Image classification data set "CODEBRIM" (wilson-repo/vlp-module on GitHub). Class labels (2): background, defects.

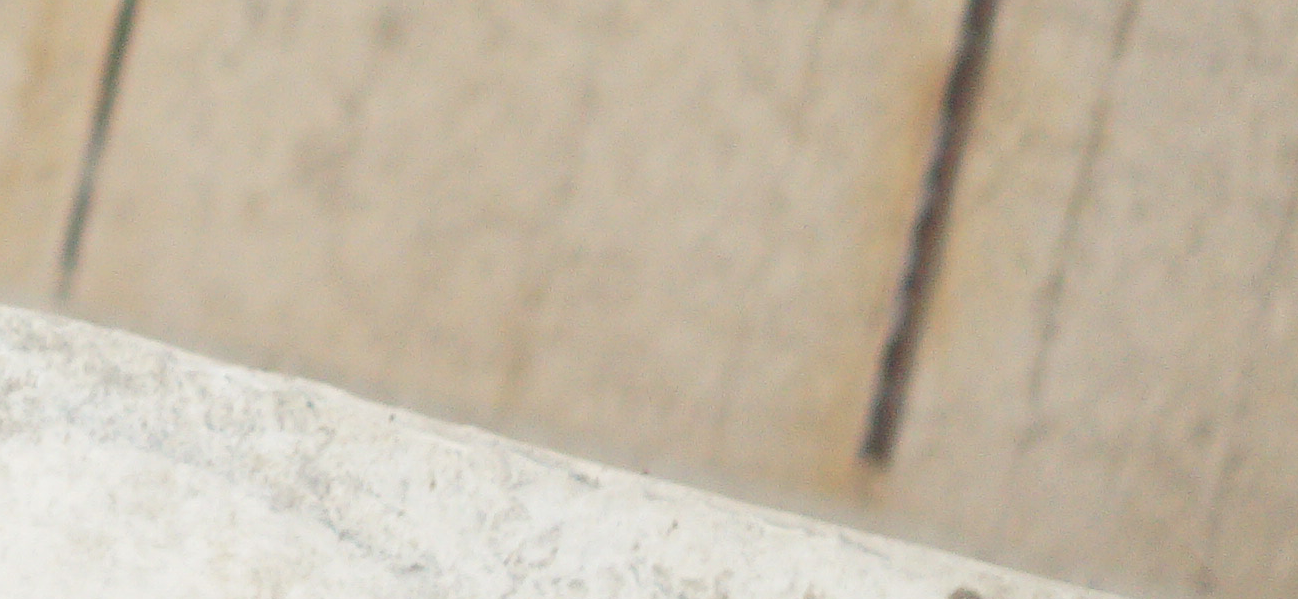
Label: background

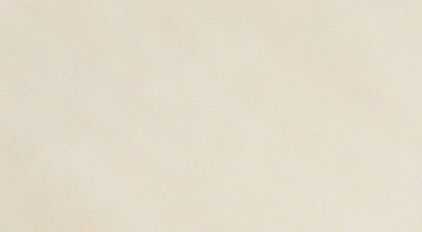
Label: background

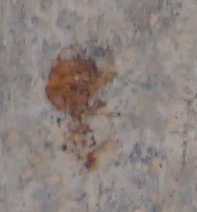
Label: defects

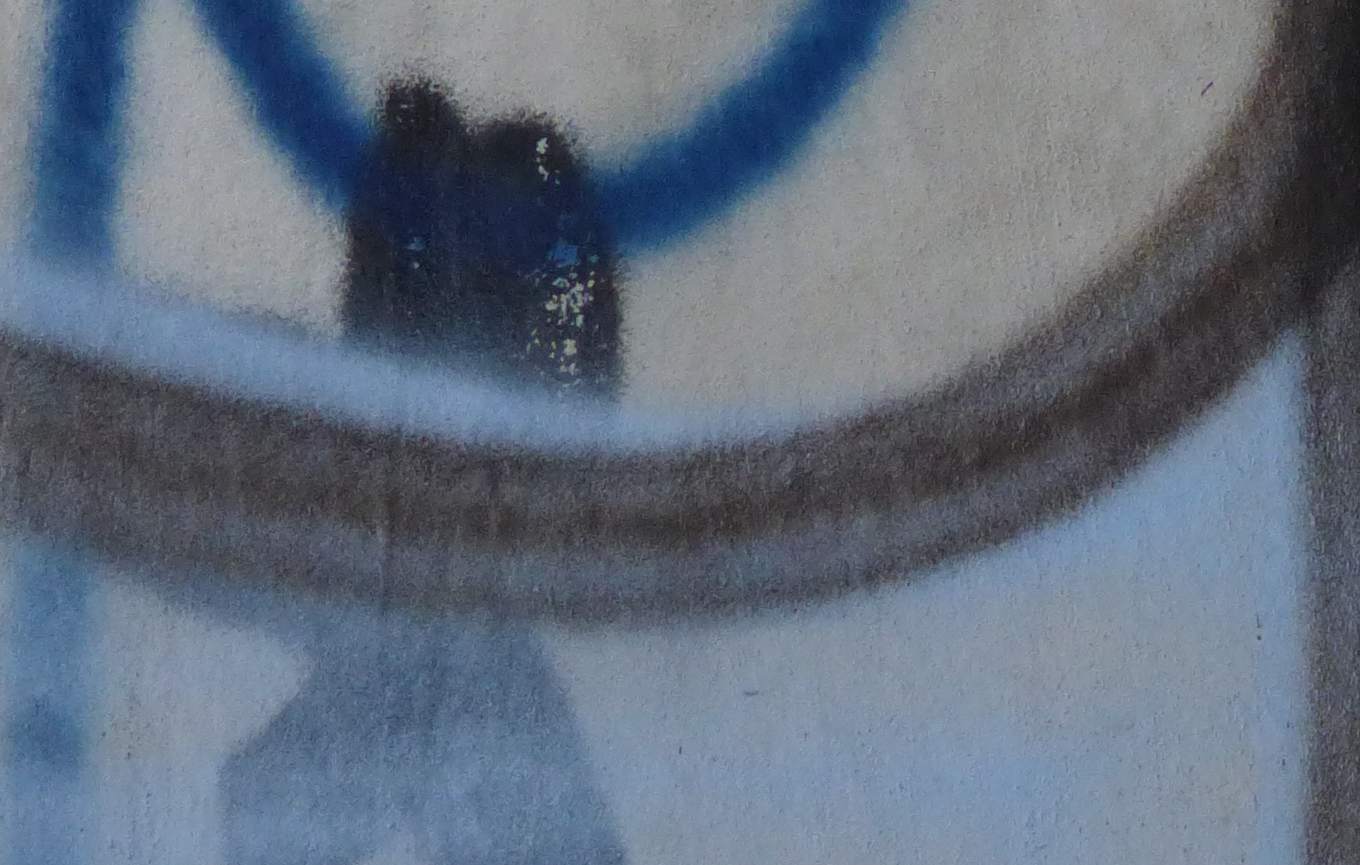
Label: background

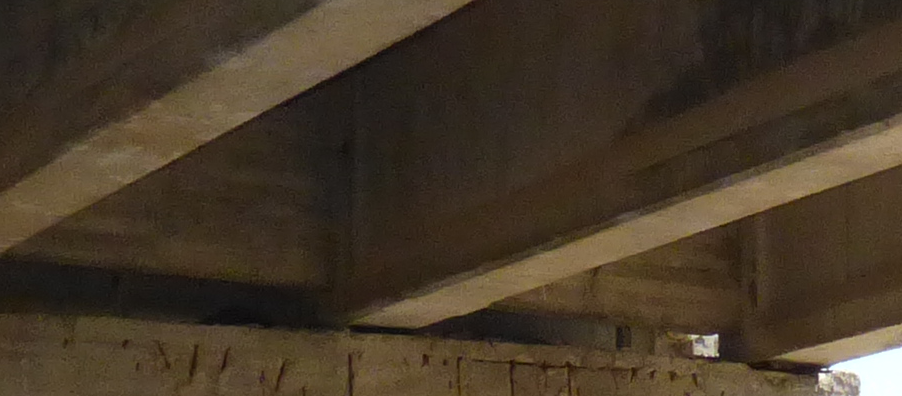
Label: background

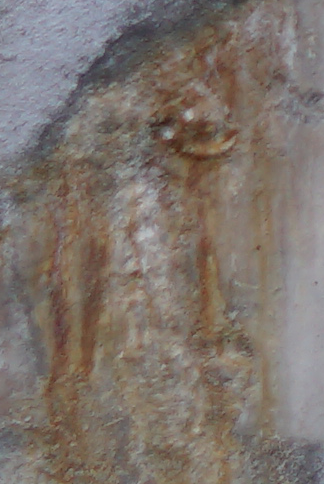
Label: defects
